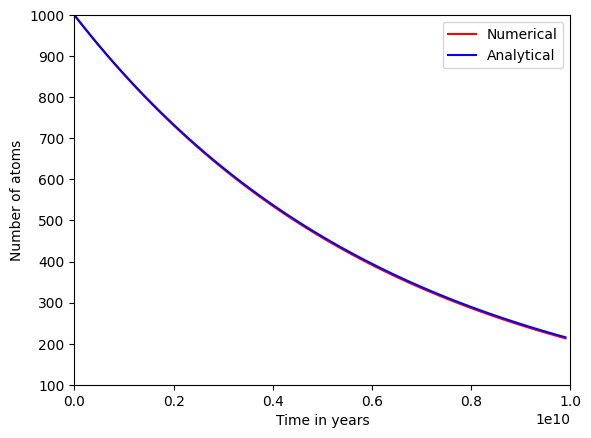
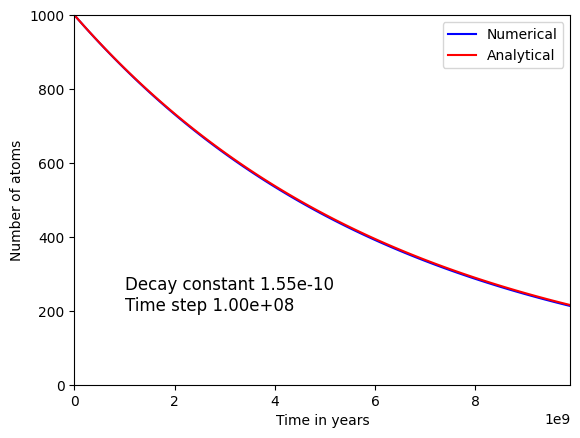
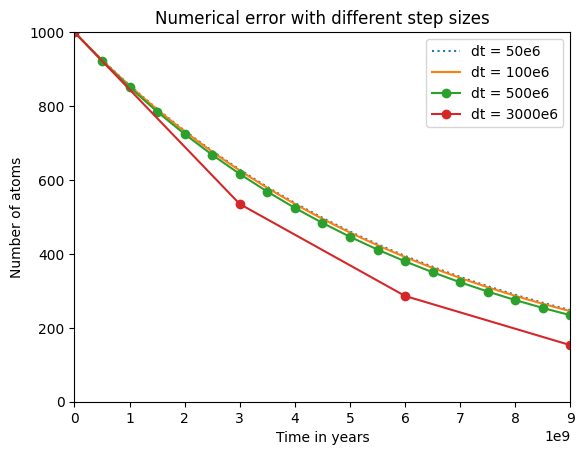

Write Python code to recreate these figures, in order.
# 1D radioactive decay

import numpy as np
import matplotlib.pyplot as plt
plt.style.use('default')

# initial number of uranium atoms
N_uranium_initial = 1000

# decay constant of 238 U (expressed as 'per year')
k = 4.916e-18*365*24*60*60

# simulation to maximum number of years
tmax = 10.0e9

# time step in years
dt = 100e6

# calculate an array for all times
t = np.arange(0, tmax, dt)

# determine total number of timesteps needed
M = len(t)

# initializes N_uranium, an array of dimension M of all zeros
N_uranium = np.zeros(M)

# the initial condition, first entry in the array N_uranium is N_uranium_initial
N_uranium[0] = N_uranium_initial

# loop over the timesteps and calculate the numerical solution
for i in range(1, M):
    N_uranium[i] = N_uranium[i-1] - (k * N_uranium[i-1])*dt

# For comparison, calculate the analytical solution
N_analytical = N_uranium_initial * np.exp(-k * t)

# create a new figure and axes for plotting
fig, axes = plt.subplots()

# Plot the numerical solution in red circles
plt.plot(t, N_uranium, 'r-', label = 'Numerical'); 
# Plot the numerical solution with blue line
plt.plot(t, N_analytical, 'b-', label = 'Analytical'); 
# label axes
plt.xlabel('Time in years')
plt.ylabel('Number of atoms')

# axes scales
plt.xlim(0, tmax)
plt.ylim(100, 1000)
plt.legend()

plt.show()

# define a function
def forty_two():
    return 42

# call a function
forty_two()

# call the function, and print the result
print(forty_two())

# call the function, assign the result 
# to x, and print x
x = forty_two()
print(x)

# functions can take both positional and keyword arguments
def line(x, a=1, b=0):
    return a * x + b

line(42)            # no keyword args, returns 1*42 + 0

line(42, 2)         # a=2, returns 84

line(42, b=10)      # a=1, b=10, returns 52

line(42, b=10, a=2) # returns 94

def momentum_energy(m, v):
    p = m * v
    e = 0.5 * m * v**2
    return (p, e)

# returns a tuple
p_e = momentum_energy(42.0, 65.0)
print(p_e)

# unpacks the tuple
mom, eng = momentum_energy(42.0, 65.0)
print(mom)

def calc_powers(n):
    return (n**1, n**2, n**3, n**4, n**5)

calc_powers(2)

# global scope
a = 6
b = 42

def func(x, y):
    # local scope
    z = 16
    return a*x + b*y + z

# global scope
c = func(1, 5)

a = 6

def a_global():
    print(a)

def a_local():
    a = 42
    print(a)

a_global()
a_local()
print(a)

# 1D radioactive decay

import numpy as np
import matplotlib.pyplot as plt
plt.style.use('default')

# initial number of uranium atoms
N_uranium_initial = 1000

# decay constant of 238 U 
k_per_s = 4.916e-18
# expressed as 'per year'
k = k_per_s * 365*24*60*60

def solve(dt=100e6, tmax=10.0e9):
    # Given a time step dt, integrate a one decay process equation
    # up to a maximum time value of tmax.  
    # Returns arrays for time and number of atoms.
    
    # calculate an array for all times
    t = np.arange(0, tmax, dt)

    # determine total number of timesteps needed
    M = len(t)

    # initializes N_uranium, an array of dimension M to being all zeros
    N_uranium = np.zeros(M)

    # the initial condition, first entry in the array N_uranium is N_uranium_initial
    N_uranium[0] = N_uranium_initial

    # loop over the timesteps and calculate the numerical solution
    for i in range(1, M):
        N_uranium[i] = N_uranium[i-1] - (k * N_uranium[i-1])*dt

    return t, N_uranium

def plot(t, N_uranium, style='', label=''):

    # Plot the solution 
    plt.plot(t, N_uranium, style, label=label); 
    
    # label axes
    plt.xlabel('Time in years')
    plt.ylabel('Number of atoms')

    # axes scales
    plt.xlim(0, max(t))
    plt.ylim(0, N_uranium_initial)
    plt.legend()

# create a new empty figure for plots
fig, axes = plt.subplots()
    
# numerically solve and plot
dt = 100e6
t, N_uranium = solve(dt=dt)
plot(t, N_uranium, style='b-', label='Numerical')
    
# For comparison, calculate and plot the analytical solution
N_analytical = N_uranium_initial * np.exp(-k * t)
plot(t, N_analytical, style='r-', label='Analytical')

plt.show()

# create a string with k and dt embedded
parameters = 'Decay constant {:.2e}\nTime step {:.2e}'.format(k, dt)

# add this text to the axes of the plot
axes.text(0.1e10, 200, parameters, fontsize=12)

# show the same figure again in this cell
fig

fig, axes = plt.subplots()

t, N_uranium = solve(dt=1e6)
plot(t, N_uranium, label='dt = 50e6', style=':')

t, N_uranium = solve(dt=100e6)
plot(t, N_uranium, label='dt = 100e6', style='-')

t, N_uranium = solve(dt=500e6)
plot(t, N_uranium, label='dt = 500e6', style='o-')
    
t, N_uranium = solve(dt=3000e6)
plot(t, N_uranium, label='dt = 3000e6', style='o-')

plt.title('Numerical error with different step sizes')
plt.show()